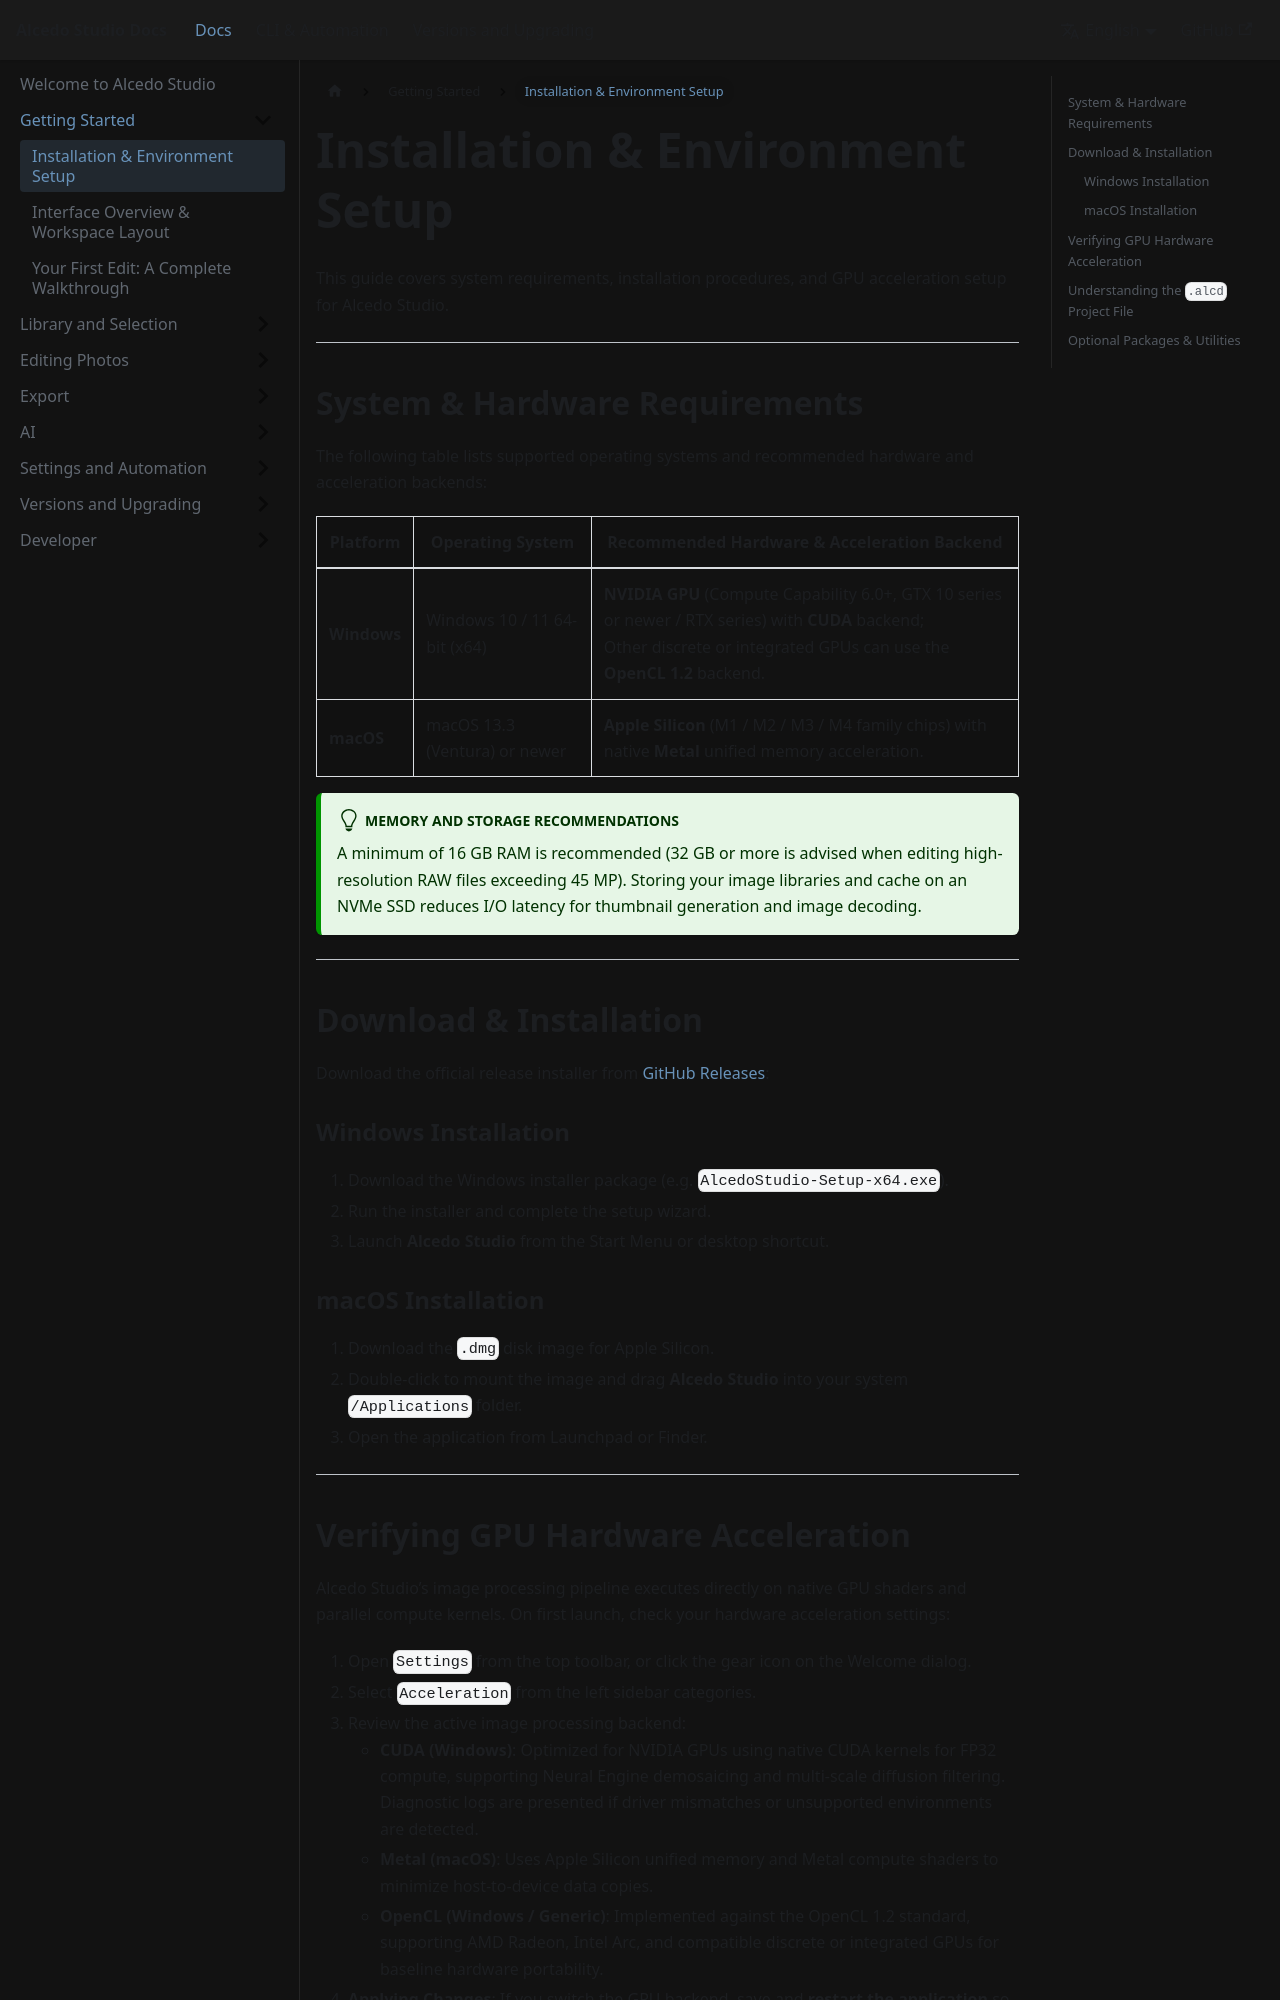

repository: zidage/AlcedoStudio_docs · page: en/docs/getting-started/installation/index.html · generator: docusaurus

---
sidebar_position: 1
---

# 安装与环境准备

本文介绍 Alcedo Studio 的系统需求、安装步骤以及首次启动时的 GPU 硬件加速配置。

---

## 系统与硬件需求

以下列出支持的操作系统和推荐的硬件及加速后端：

| 平台 | 操作系统 | 推荐硬件与加速后端 |
| --- | --- | --- |
| **Windows** | Windows 10 / 11 64-bit (x64) | **NVIDIA GPU**（计算能力 6.0+，GTX 10 系列及以上 / RTX 系列），启用 **CUDA** 后端；<br/>其他独显或核显可使用 **OpenCL 1.2** 后端。 |
| **macOS** | macOS 13.3 (Ventura) 或更高版本 | **Apple Silicon**（M1 / M2 / M3 / M4 系列芯片），原生搭载 **Metal** 统一内存加速。 |

:::tip 关于内存与存储建议
建议配备至少 16 GB 内存（处理 4500 万像素以上高解析度 RAW 建议 32 GB 以上）。图像库与缓存推荐存放在 NVMe 固态硬盘上，以降低缩略图加载与大图解码的 I/O 延迟。
:::

---

## 下载与安装

请前往官方发布渠道 [GitHub Releases](https://github.com/zidage/AlcedoStudio/releases) 下载最新安装包：

### Windows 安装
1. 下载最新版 Windows 安装包（例如 `AlcedoStudio-Setup-x64.exe`）。
2. 运行安装程序，按向导选择安装路径完成安装。
3. 从开始菜单或桌面快捷方式启动 **Alcedo Studio**。

### macOS 安装
1. 下载适合 Apple Silicon 的 `.dmg` 镜像文件。
2. 双击打开镜像，将 **Alcedo Studio** 拖入系统的 `Applications`（应用程序）文件夹。
3. 在启动台或访达中打开软件。

---
